The GitHub repository rabzgg/klasifikasi-kematangan-pisang contains a labelled image folder "dataset0" with 3 categories: ripe banana, unripe banana, very ripe banana. Examples follow, each with its label.

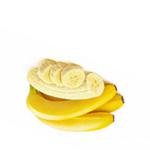
Label: ripe banana

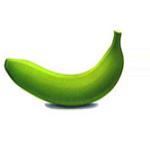
Label: unripe banana

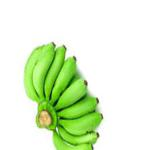
Label: unripe banana

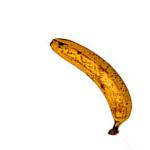
Label: very ripe banana

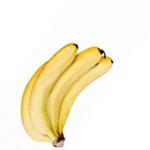
Label: ripe banana

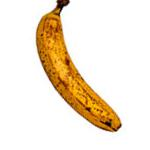
Label: very ripe banana
